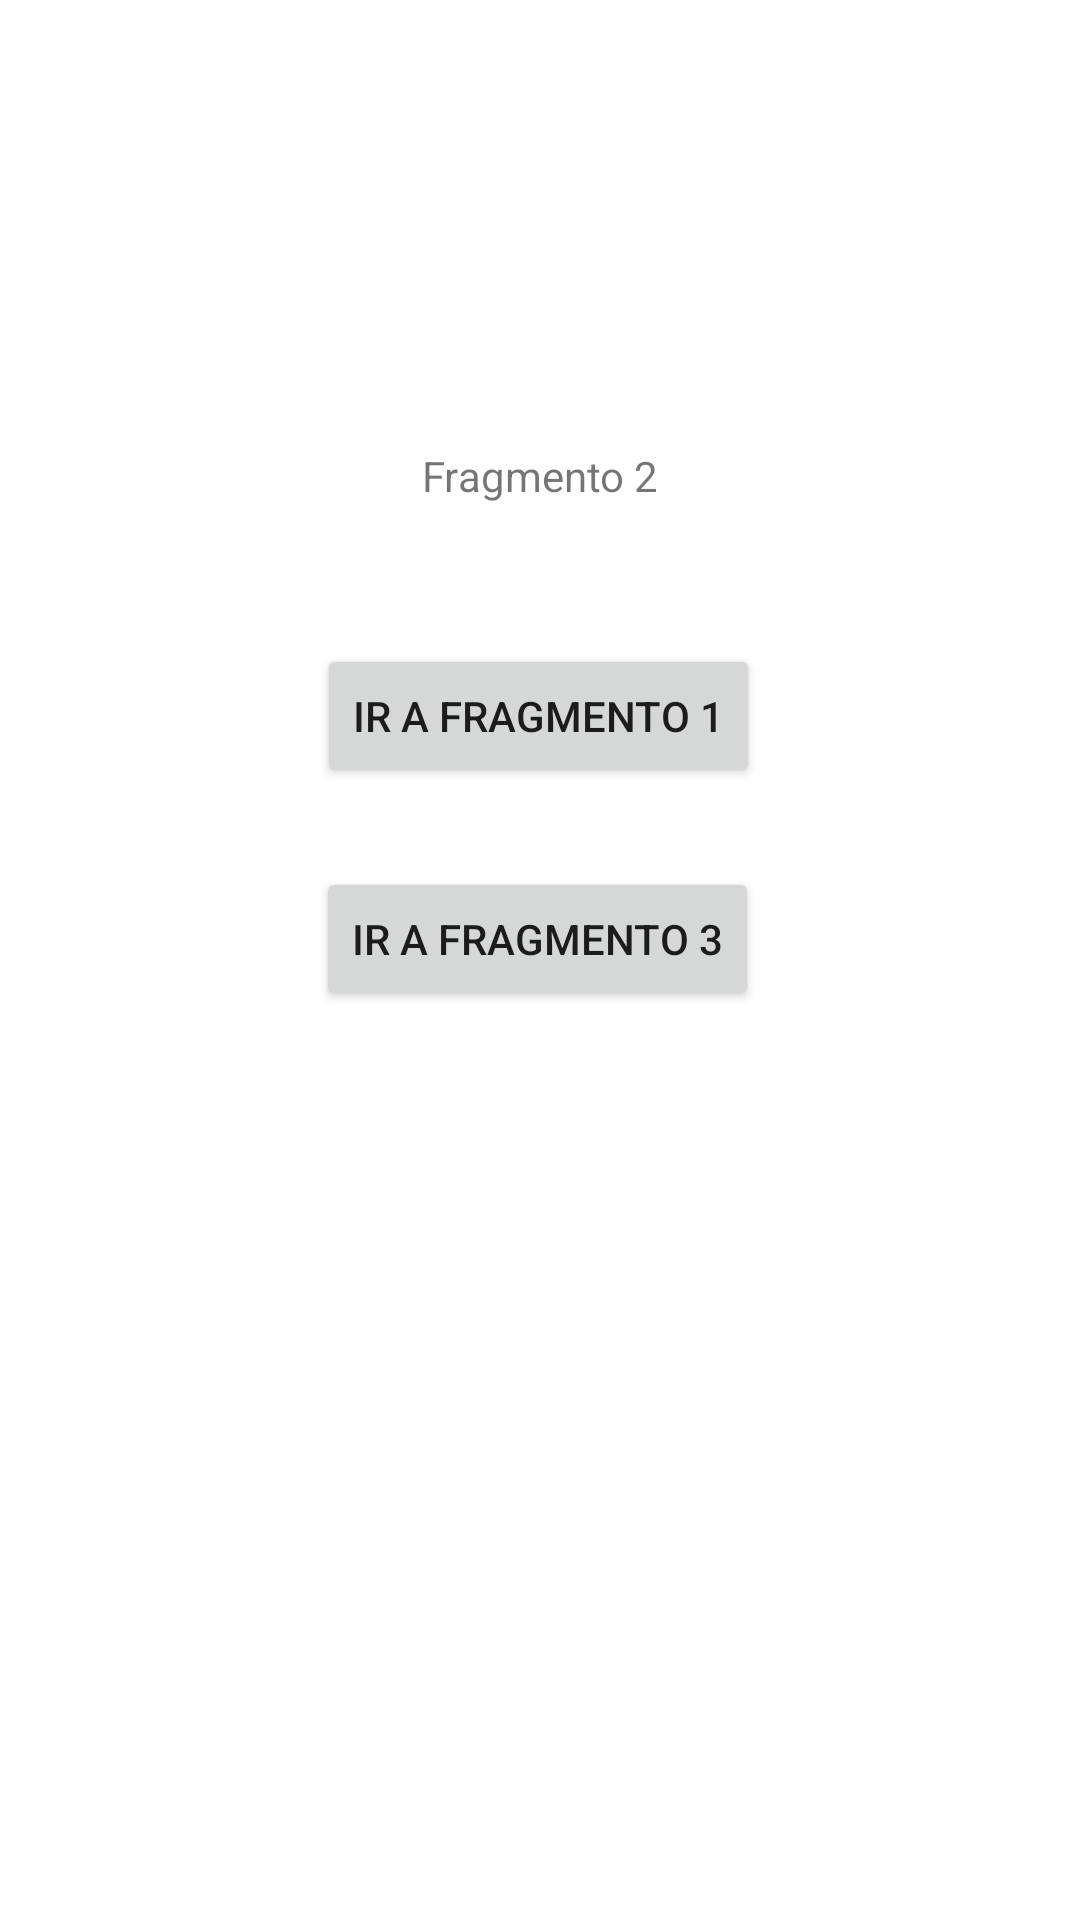

Here is an Android app screen rendered from its layout file. Give the layout XML and the strings, colors and styles it references.
<!-- AndroidManifest.xml: application theme Theme.NavigationDemo1 -->
<!-- res/layout/fragment_blank2.xml -->
<?xml version="1.0" encoding="utf-8"?>
<androidx.constraintlayout.widget.ConstraintLayout xmlns:android="http://schemas.android.com/apk/res/android"
    xmlns:app="http://schemas.android.com/apk/res-auto"
    xmlns:tools="http://schemas.android.com/tools"
    android:id="@+id/constraintLayout2"
    android:layout_width="match_parent"
    android:layout_height="match_parent"
    tools:context=".BlankFragment2" >

    <Button
        android:id="@+id/button_f2"
        android:layout_width="wrap_content"
        android:layout_height="wrap_content"
        android:text="@string/btn2"
        app:layout_constraintBottom_toBottomOf="parent"
        app:layout_constraintEnd_toEndOf="parent"
        app:layout_constraintHorizontal_bias="0.497"
        app:layout_constraintStart_toStartOf="parent"
        app:layout_constraintTop_toBottomOf="@+id/textView3"
        app:layout_constraintVertical_bias="0.110000014" />

    <TextView
        android:id="@+id/textView3"
        android:layout_width="wrap_content"
        android:layout_height="wrap_content"
        android:text="@string/tx2"
        app:layout_constraintBottom_toBottomOf="parent"
        app:layout_constraintEnd_toEndOf="parent"
        app:layout_constraintStart_toStartOf="parent"
        app:layout_constraintTop_toTopOf="parent"
        app:layout_constraintVertical_bias="0.24000001" />

    <Button
        android:id="@+id/button_f4"
        android:layout_width="wrap_content"
        android:layout_height="wrap_content"
        android:layout_marginStart="158dp"
        android:layout_marginEnd="160dp"
        android:text="@string/btn4"
        app:layout_constraintBottom_toBottomOf="parent"
        app:layout_constraintEnd_toEndOf="parent"
        app:layout_constraintStart_toStartOf="parent"
        app:layout_constraintTop_toBottomOf="@+id/button_f2"
        app:layout_constraintVertical_bias="0.07999998" />
</androidx.constraintlayout.widget.ConstraintLayout>
<!-- resources referenced by this layout -->
<resources>
  <string name="btn2">Ir a fragmento 1</string>
  <string name="btn4">Ir a fragmento 3</string>
  <string name="tx2">Fragmento 2</string>
  <style name="Theme.NavigationDemo1" parent="Theme.MaterialComponents.DayNight.DarkActionBar">
          
          <item name="colorPrimary">@color/purple_500</item>
          <item name="colorPrimaryVariant">@color/purple_700</item>
          <item name="colorOnPrimary">@color/white</item>
          
          <item name="colorSecondary">@color/teal_200</item>
          <item name="colorSecondaryVariant">@color/teal_700</item>
          <item name="colorOnSecondary">@color/black</item>
          
          <item name="android:statusBarColor" tools:targetApi="l">?attr/colorPrimaryVariant</item>
          
      </style>
  <!-- not gathered from this repository: default colours our renderer supplied (Android Studio template values) -->
  <color name="purple_500">#FF6200EE</color>
  <color name="purple_700">#FF3700B3</color>
  <color name="teal_200">#FF03DAC5</color>
  <color name="teal_700">#FF018786</color>
  <color name="black">#FF000000</color>
  <color name="white">#FFFFFFFF</color>
</resources>
